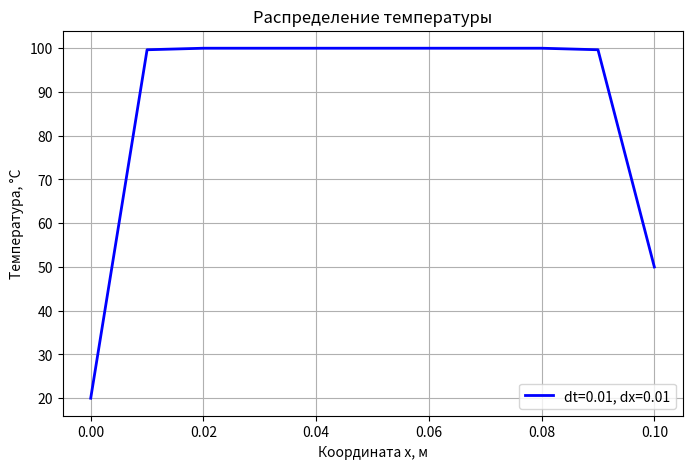

Write Python code to recreate this figure.
import numpy as np
import matplotlib.pyplot as plt


L = 0.1            
T_mod = 2.0        

rho = 500.0         # Плотность
lambda_ = 0.15      # Теплопроводность
c = 1700.0          # Теплоемкость
 
Ts = 20.0           # температура на левой границе
Tn = 50.0           # температура на правой границе
T0 = 100.0          # начальная температура всей пластины

# Параметры сетки для исследования
dt_values = [0.1, 0.01]
dx_values = [0.1, 0.01]

table = np.zeros((len(dt_values), len(dx_values)))

dt_plot = 0.01
dx_plot = 0.01

print("Расчет по схеме (Метод прогонки)...")
print("-" * 60)

for i_dt, dt in enumerate(dt_values):
    for i_dx, dx in enumerate(dx_values):

        nx = int(L / dx) + 1      # Количество узлов
        h = dx                    # Шаг по пространству 
        tau = dt                  # Шаг по времени 
        
        x = np.linspace(0, L, nx) # Координатная сетка

        
        lambda_h2 = lambda_ / (h**2)       # λ / h²
        rho_c_tau = (rho * c) / tau        # ρc / τ

        # Коэффициенты A, B, C (они одинаковы для всех внутренних узлов)
        A = lambda_h2                      # A_i = C_i = λ/h²
        C = lambda_h2                      
        B = 2 * lambda_h2 + rho_c_tau      # B_i = 2λ/h² + ρc/τ

        T = np.full(nx, T0)              

        t = 0.0
        while t < T_mod:
            
            alpha = np.zeros(nx)
            beta = np.zeros(nx)
            
            # 1. ПРЯМАЯ ПРОГОНКА (движемся слева направо)

            alpha[0] = 0.0
            beta[0] = Ts
            
            for i in range(1, nx - 1):
                F = -rho_c_tau * T[i]
                
                denom = B - C * alpha[i-1]
                alpha[i] = A / denom
                beta[i] = (F + C * beta[i-1]) / denom
            
            # ОБРАТНАЯ ПРОГОНКА (движемся справа налево)
            T_new = np.zeros(nx)
            T_new[-1] = Tn
           
            for i in range(nx - 2, 0, -1):
                T_new[i] = alpha[i] * T_new[i+1] + beta[i]
            
            T_new[0] = Ts
          
            T = T_new
            t += tau

        table[i_dt, i_dx] = T[nx // 2] 

        if dt == dt_plot and dx == dx_plot:
            T_plot = T.copy()
            x_plot = x.copy()

print("\nТемпература в центре пластины через 2 секунды\n")
print("dt \\ dx", end="\t")
for dx_val in dx_values:
    print(f"{dx_val:.4f}", end="\t")
print()

for i, dt_val in enumerate(dt_values):
    print(f"{dt_val:.4f}", end="\t")
    for j in range(len(dx_values)):
        val = table[i, j]
        if np.isnan(val):
            print("—", end="\t")
        else:
            print(f"{val:.2f}", end="\t")
    print()


plt.figure(figsize=(8, 5))
plt.plot(x_plot, T_plot, 'b-', linewidth=2, label=f'dt={dt_plot}, dx={dx_plot}')
plt.xlabel("Координата x, м")
plt.ylabel("Температура, °C")
plt.title("Распределение температуры")
plt.grid(True)
plt.legend()
plt.show()
